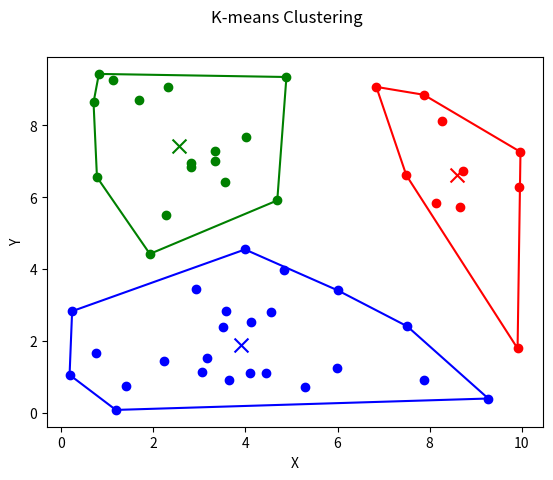
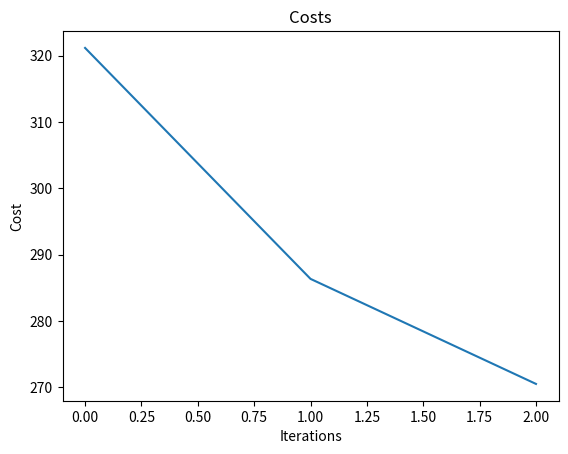

The script that saved these images, in order:
import numpy as np
from scipy.spatial import ConvexHull
from time import sleep
import matplotlib.pyplot as plt
import random

# making fig global variables so that it should not be declared again and again
fig, ax = plt.subplots()


def generate_data(num_points, num_features, min_value, max_value):
    data = []
    for _ in range(num_points):
        point = [random.uniform(min_value, max_value) for _ in range(num_features)]
        data.append(point)
    return data


def kmeans(data, num_clusters, max_iters):
    # Initialize centroids randomly
    centroids = random.sample(data, num_clusters)
    costs = []
    print(centroids)
    for _ in range(max_iters):
        clusters = [[] for _ in range(num_clusters)]
        for point in data:
            # calculate the distance of the point from each centroid
            distances = [sum((point[i] - centroid[i]) ** 2 for i in range(len(point))) for centroid in centroids]
            # assign the point to the cluster with the closest centroid
            cluster = distances.index(min(distances))
            clusters[cluster].append(point)

        # calculate new centroids
        new_centroids = [[sum(point[i] for point in cluster) / len(cluster) for i in range(len(point))] for cluster in
                         clusters]
        # check if the centroids have converged
        if all(all(abs(a - b) < 1e-5 for a, b in zip(old, new)) for old, new in zip(centroids, new_centroids)):
            print("Converged")
            break

        costs.append(sum([sum((point[i] - new_centroids[cluster][i]) ** 2 for i in range(len(point))) for cluster, points in enumerate(clusters) for point in points]))

        # animate the clusters with a pause between old and new centroids
        animate_kmeans(clusters, centroids, new_centroids)
        sleep(1)
        centroids = new_centroids

    # plot costs array
    plt.figure()
    plt.plot(costs)
    plt.title("Costs")
    plt.xlabel("Iterations")
    plt.ylabel("Cost")
    plt.show()


def animate_kmeans(clusters, old_centroids, new_centroids):
    print(f'Clusters: {clusters}')
    # Show the clusters and centroids
    # plot it on the global axis
    ax.clear()
    fig.suptitle("K-means Clustering")
    ax.set_xlabel("X")
    ax.set_ylabel("Y")

    # clear the axis
    # show the centroids

    colors = ['r', 'g', 'b', 'c', 'm', 'y', 'k']
    for i, cluster in enumerate(clusters):
        # plot the old centroid of the cluster
        ax.scatter(old_centroids[i][0], old_centroids[i][1], color=colors[i], marker='o', alpha=0.5, s=100)
        for point in cluster:
            ax.scatter(point[0], point[1], color=colors[i])

        # Draw boundary around the cluster
        cluster_points = np.array(cluster)
        hull = ConvexHull(cluster_points)
        for simplex in hull.simplices:
            ax.plot(cluster_points[simplex, 0], cluster_points[simplex, 1], color=colors[i])

    plt.pause(1)  # Pause for 1 second

    ax.clear()  # Clear the plot for the new centroids
    fig.suptitle("K-means Clustering")
    ax.set_xlabel("X")
    ax.set_ylabel("Y")

    for i, cluster in enumerate(clusters):
        # plot the new centroid of the cluster
        ax.scatter(new_centroids[i][0], new_centroids[i][1], color=colors[i], marker='x', s=100)
        for point in cluster:
            ax.scatter(point[0], point[1], color=colors[i])

        # Draw boundary around the cluster
        cluster_points = np.array(cluster)
        hull = ConvexHull(cluster_points)
        for simplex in hull.simplices:
            ax.plot(cluster_points[simplex, 0], cluster_points[simplex, 1], color=colors[i])



# Generate random data
num_points = 50
num_features = 2
min_value = 0
max_value = 10
data = generate_data(num_points, num_features, min_value, max_value)

num_clusters = 3
max_iters = 100

# Run k-means clustering
kmeans(data, num_clusters, max_iters)

plt.show()
